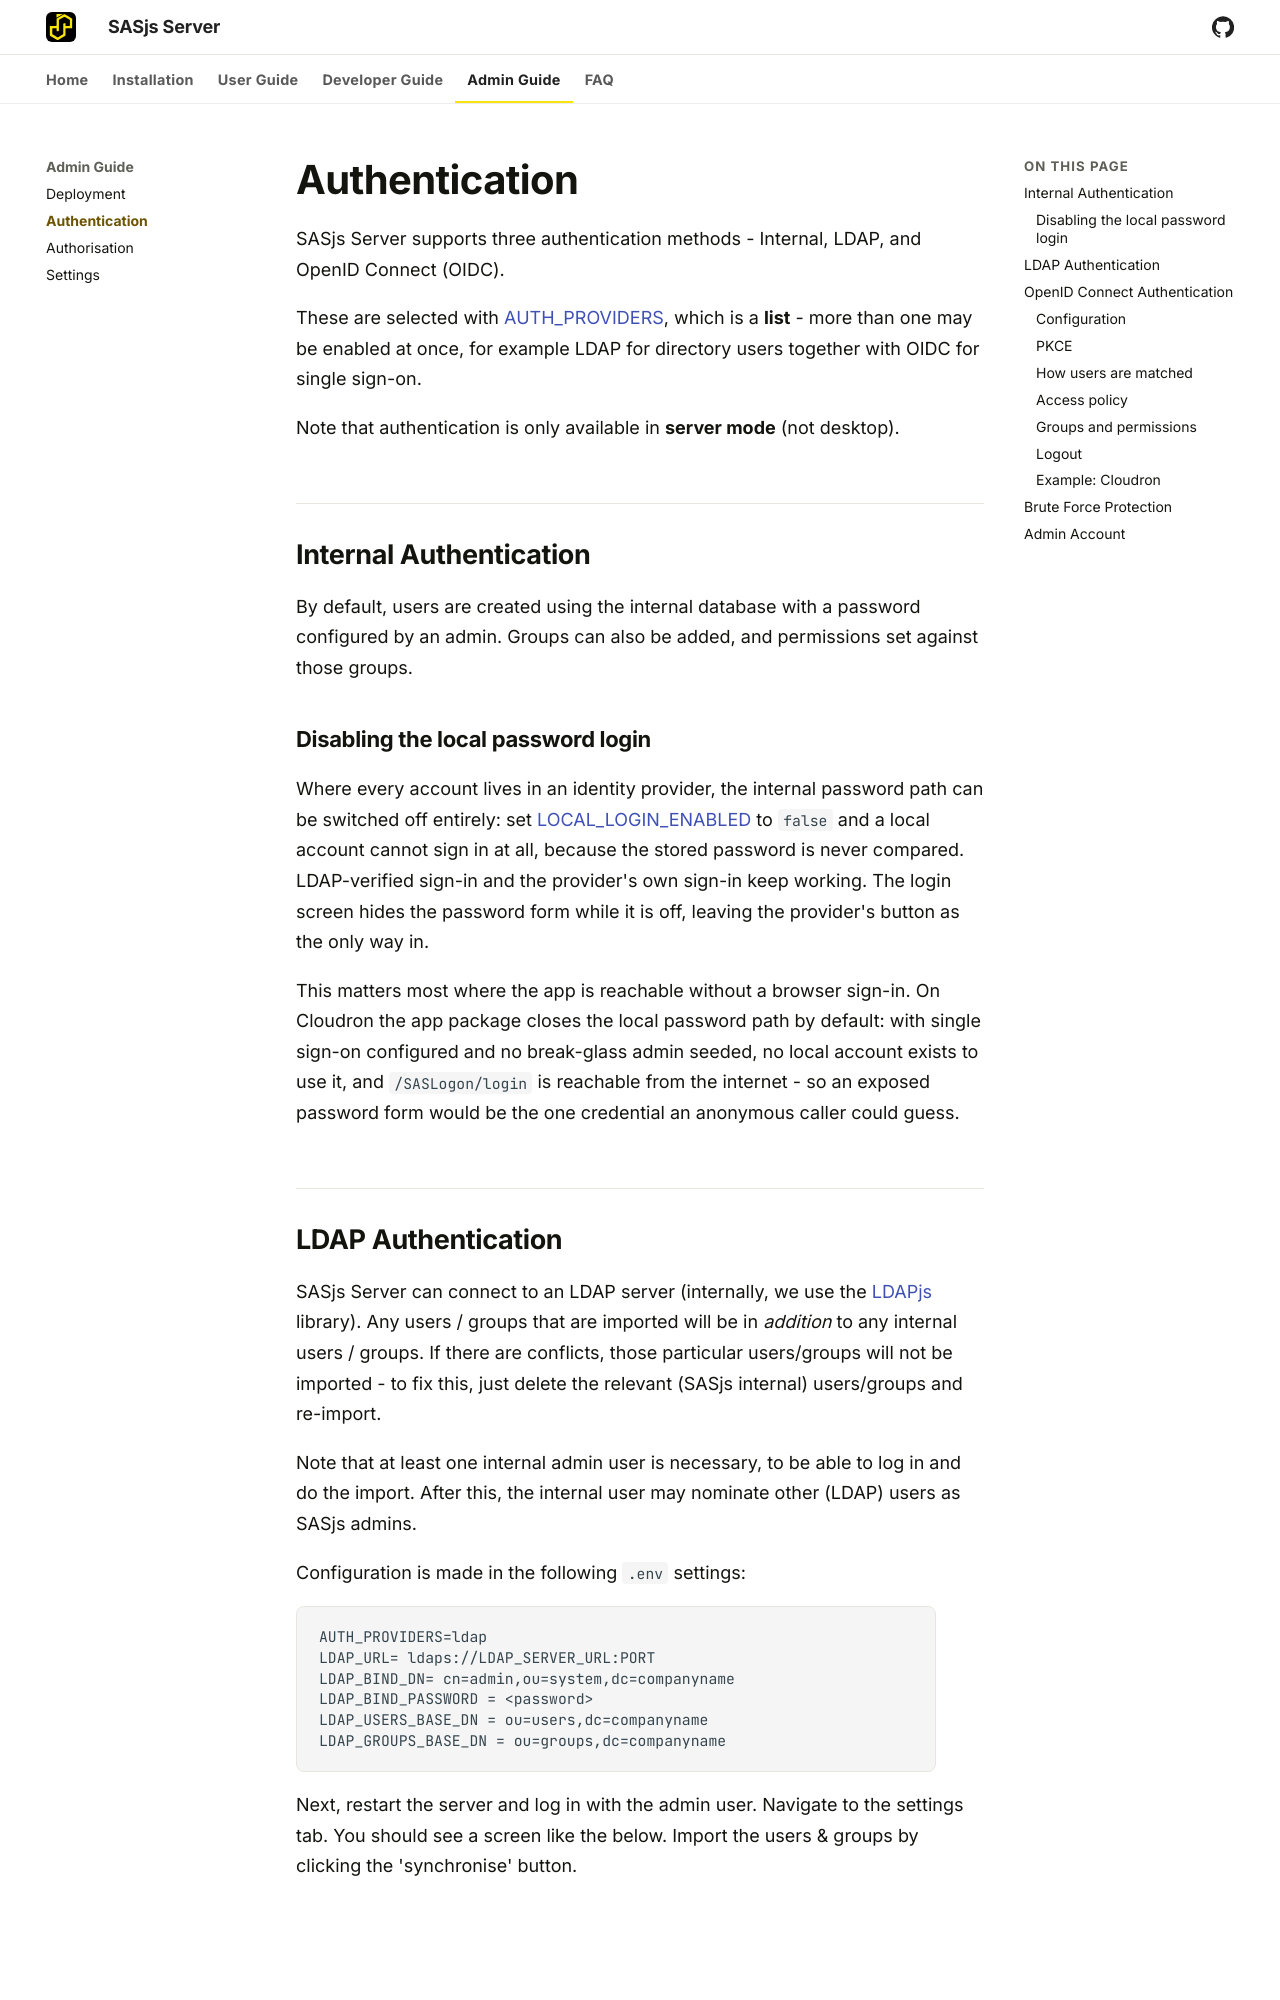

repository: sasjs/server · page: documentation/auth/index.html · generator: mkdocs

---
layout: article
title: Authentication
description: Configuring Authentication Mechanisms in SASjs Server (Internal, LDAP and OpenID Connect)
og_image: /img/ldapconfig.png
---

# Authentication

SASjs Server supports three authentication methods - Internal, LDAP, and OpenID Connect (OIDC).

These are selected with [AUTH_PROVIDERS](settings.md#auth_providers), which is a **list** - more than one may be enabled at once, for example LDAP for directory users together with OIDC for single sign-on.

Note that authentication is only available in **server mode** (not desktop).

## Internal Authentication

By default, users are created using the internal database with a password configured by an admin.  Groups can also be added, and permissions set against those groups.

### Disabling the local password login

Where every account lives in an identity provider, the internal password path can be switched off entirely: set [LOCAL_LOGIN_ENABLED](settings.md#local_login_enabled) to `false` and a local account cannot sign in at all, because the stored password is never compared.  LDAP-verified sign-in and the provider's own sign-in keep working.  The login screen hides the password form while it is off, leaving the provider's button as the only way in.

This matters most where the app is reachable without a browser sign-in.  On Cloudron the app package closes the local password path by default: with single sign-on configured and no break-glass admin seeded, no local account exists to use it, and `/SASLogon/login` is reachable from the internet - so an exposed password form would be the one credential an anonymous caller could guess.
